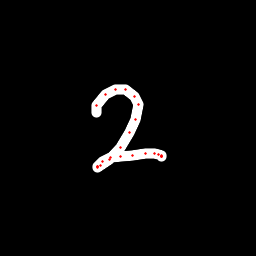

Source data for this figure (header and first rows):
x, y, hover, eod
96.19, 112.1, 0.0, 0.0
96.05, 105.5, 0.0, 0.0
105.7, 94.53, 0.0, 0.0
116, 89.03, 0.0, 0.0
125.4, 89.52, 0.0, 0.0
134.4, 96.16, 0.0, 0.0
138, 104.8, 0.0, 0.0
135.8, 119.9, 0.0, 0.0
129.7, 132.8, 0.0, 0.0
120.5, 147.4, 0.0, 0.0
109.3, 159.4, 0.0, 0.0
100.1, 165.4, 0.0, 0.0
97.29, 167, 0.0, 0.0
97, 166.6, 0.0, 0.0
97.38, 166.3, 0.0, 0.0
102.8, 161.1, 0.0, 0.0
110.4, 157.9, 0.0, 0.0
120.1, 156.6, 0.0, 0.0
132.3, 155.1, 0.0, 0.0
145.1, 153.8, 0.0, 0.0
154.4, 153.7, 0.0, 0.0
158.3, 154.3, 0.0, 0.0
161.3, 155.1, 0.0, 0.0
161.8, 156.3, 0.0, 0.0
161.8, 156.1, 0.0, 0.0
161.5, 156.1, 0.0, 1.0
